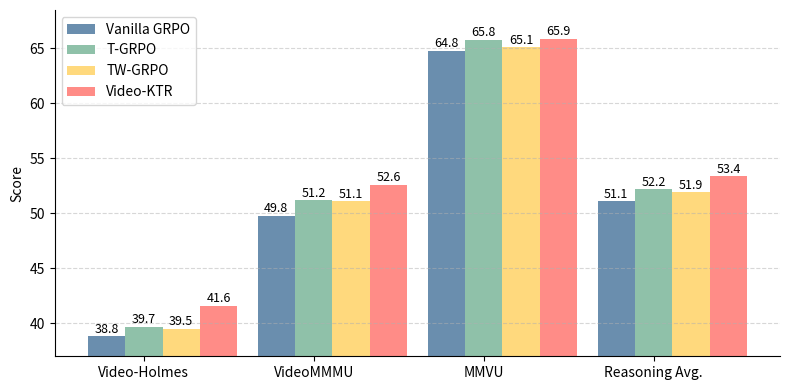

Write Python code to recreate this figure.
import matplotlib.pyplot as plt
import numpy as np

# 数据
models = ['Vanilla GRPO', 'T-GRPO', 'TW-GRPO', 'Video-KTR']
benchmarks = ['Video-Holmes', 'VideoMMMU', 'MMVU', 'Reasoning Avg.']
scores = [
    [38.8, 49.8, 64.8, 51.1],  # Vanilla GRPO
    [39.7, 51.2, 65.8, 52.2],  # T-GRPO
    [39.5,51.1,65.1,51.9], # TW-GRPO
    [41.6, 52.6, 65.9, 53.4]   # Video-KTR
]

# 参数
bar_width = 0.22
x = np.arange(len(benchmarks))

# 配色

colors = ['#6A8EAE', '#8FC1A9',  '#FFD97D','#FF8C87']


# 创建图形
fig, ax = plt.subplots(figsize=(8, 4))

# 绘图
for i in range(len(models)):
    ax.bar(x + i * bar_width, scores[i], width=bar_width, label=models[i], color=colors[i])
    for j in range(len(scores[i])):
        ax.text(x[j] + i * bar_width, scores[i][j] + 0.3, f"{scores[i][j]:.1f}", ha='center', fontsize=9)

# 美化
ax.set_ylabel("Score", fontsize=10)
ax.set_xticks(x + bar_width)
ax.set_xticklabels(benchmarks, fontsize=10)
ax.set_ylim(37, 68.5)
ax.legend(loc='upper left', fontsize=10)
ax.spines['top'].set_visible(False)
ax.spines['right'].set_visible(False)

plt.tight_layout()
ax.grid(True, linestyle='--', axis='y', alpha=0.5)
plt.savefig("data_ablation.pdf", format="pdf", bbox_inches="tight")
plt.show()
